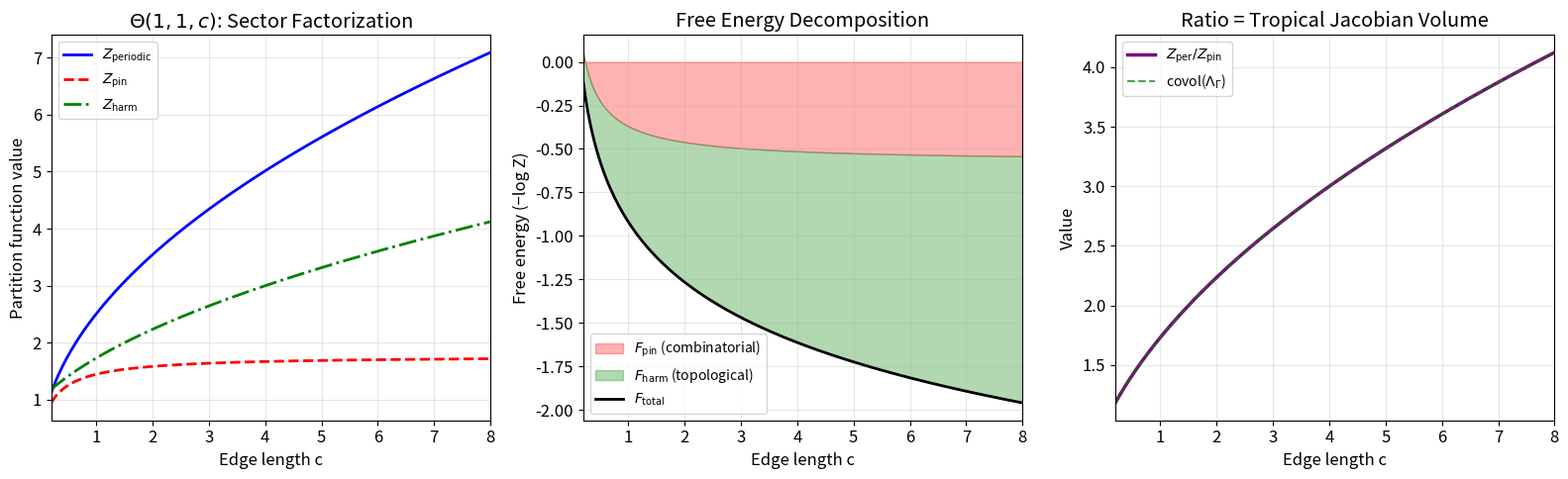

The matplotlib source for this figure:
#!/usr/bin/env python3
"""
Visualization 1: Partition Function Landscape for Theta Graphs

Plots the periodic partition function Z_periodic, Z_pin, and Z_harm
as functions of one edge length while keeping the other two fixed.
Shows how the factorization Z_periodic = Z_pin * Z_harm holds
across the parameter space, with the harmonic factor (tropical
Jacobian covolume) dominating for long edges.
"""

import numpy as np
import matplotlib.pyplot as plt
import matplotlib


def compute_zpin_inline(n, det_Lred):
    return (2 * np.pi) ** ((n - 1) / 2) / np.sqrt(det_Lred)


def compute_covol_inline(a, b, c):
    return np.sqrt(a * b + b * c + c * a)


matplotlib.rcParams.update({'font.size': 12})
fig, axes = plt.subplots(1, 3, figsize=(16, 5))

# Panel 1: Z components vs c for Θ(1, 1, c)
c_vals = np.linspace(0.2, 8, 200)
a, b = 1.0, 1.0
zpins, zharms, zpers = [], [], []
for c in c_vals:
    w = 1/a + 1/b + 1/c
    zpin = compute_zpin_inline(2, w)
    covol = compute_covol_inline(a, b, c)
    zpins.append(zpin)
    zharms.append(covol)
    zpers.append(zpin * covol)

ax = axes[0]
ax.plot(c_vals, zpers, 'b-', lw=2, label=r'$Z_{\mathrm{periodic}}$')
ax.plot(c_vals, zpins, 'r--', lw=2, label=r'$Z_{\mathrm{pin}}$')
ax.plot(c_vals, zharms, 'g-.', lw=2, label=r'$Z_{\mathrm{harm}}$')
ax.set_xlabel('Edge length c')
ax.set_ylabel('Partition function value')
ax.set_title(r'$\Theta(1, 1, c)$: Sector Factorization')
ax.legend(fontsize=10)
ax.set_xlim(0.2, 8)
ax.grid(True, alpha=0.3)

# Panel 2: Free energy decomposition
F_totals = [-np.log(z) for z in zpers]
F_pins = [-np.log(z) for z in zpins]
F_harms = [-np.log(z) for z in zharms]

ax = axes[1]
ax.fill_between(c_vals, 0, F_pins, alpha=0.3, color='red',
                label=r'$F_{\mathrm{pin}}$ (combinatorial)')
ax.fill_between(c_vals, F_pins, [fp + fh for fp, fh in zip(F_pins, F_harms)],
                alpha=0.3, color='green',
                label=r'$F_{\mathrm{harm}}$ (topological)')
ax.plot(c_vals, F_totals, 'k-', lw=2, label=r'$F_{\mathrm{total}}$')
ax.set_xlabel('Edge length c')
ax.set_ylabel('Free energy (−log Z)')
ax.set_title('Free Energy Decomposition')
ax.legend(fontsize=10)
ax.set_xlim(0.2, 8)
ax.grid(True, alpha=0.3)

# Panel 3: Ratio Z_periodic / Z_pin = covol (tropical Jacobian)
ratios = [zp / zpi for zp, zpi in zip(zpers, zpins)]
ax = axes[2]
ax.plot(c_vals, ratios, 'purple', lw=2.5,
        label=r'$Z_{\mathrm{per}}/Z_{\mathrm{pin}}$')
ax.plot(c_vals, zharms, 'g--', lw=1.5, alpha=0.7,
        label=r'covol($\Lambda_\Gamma$)')
ax.set_xlabel('Edge length c')
ax.set_ylabel('Value')
ax.set_title(r'Ratio = Tropical Jacobian Volume')
ax.legend(fontsize=10)
ax.set_xlim(0.2, 8)
ax.grid(True, alpha=0.3)

plt.tight_layout()
plt.savefig('viz_partition_landscape.png', dpi=150, bbox_inches='tight')
print("Saved viz_partition_landscape.png")
